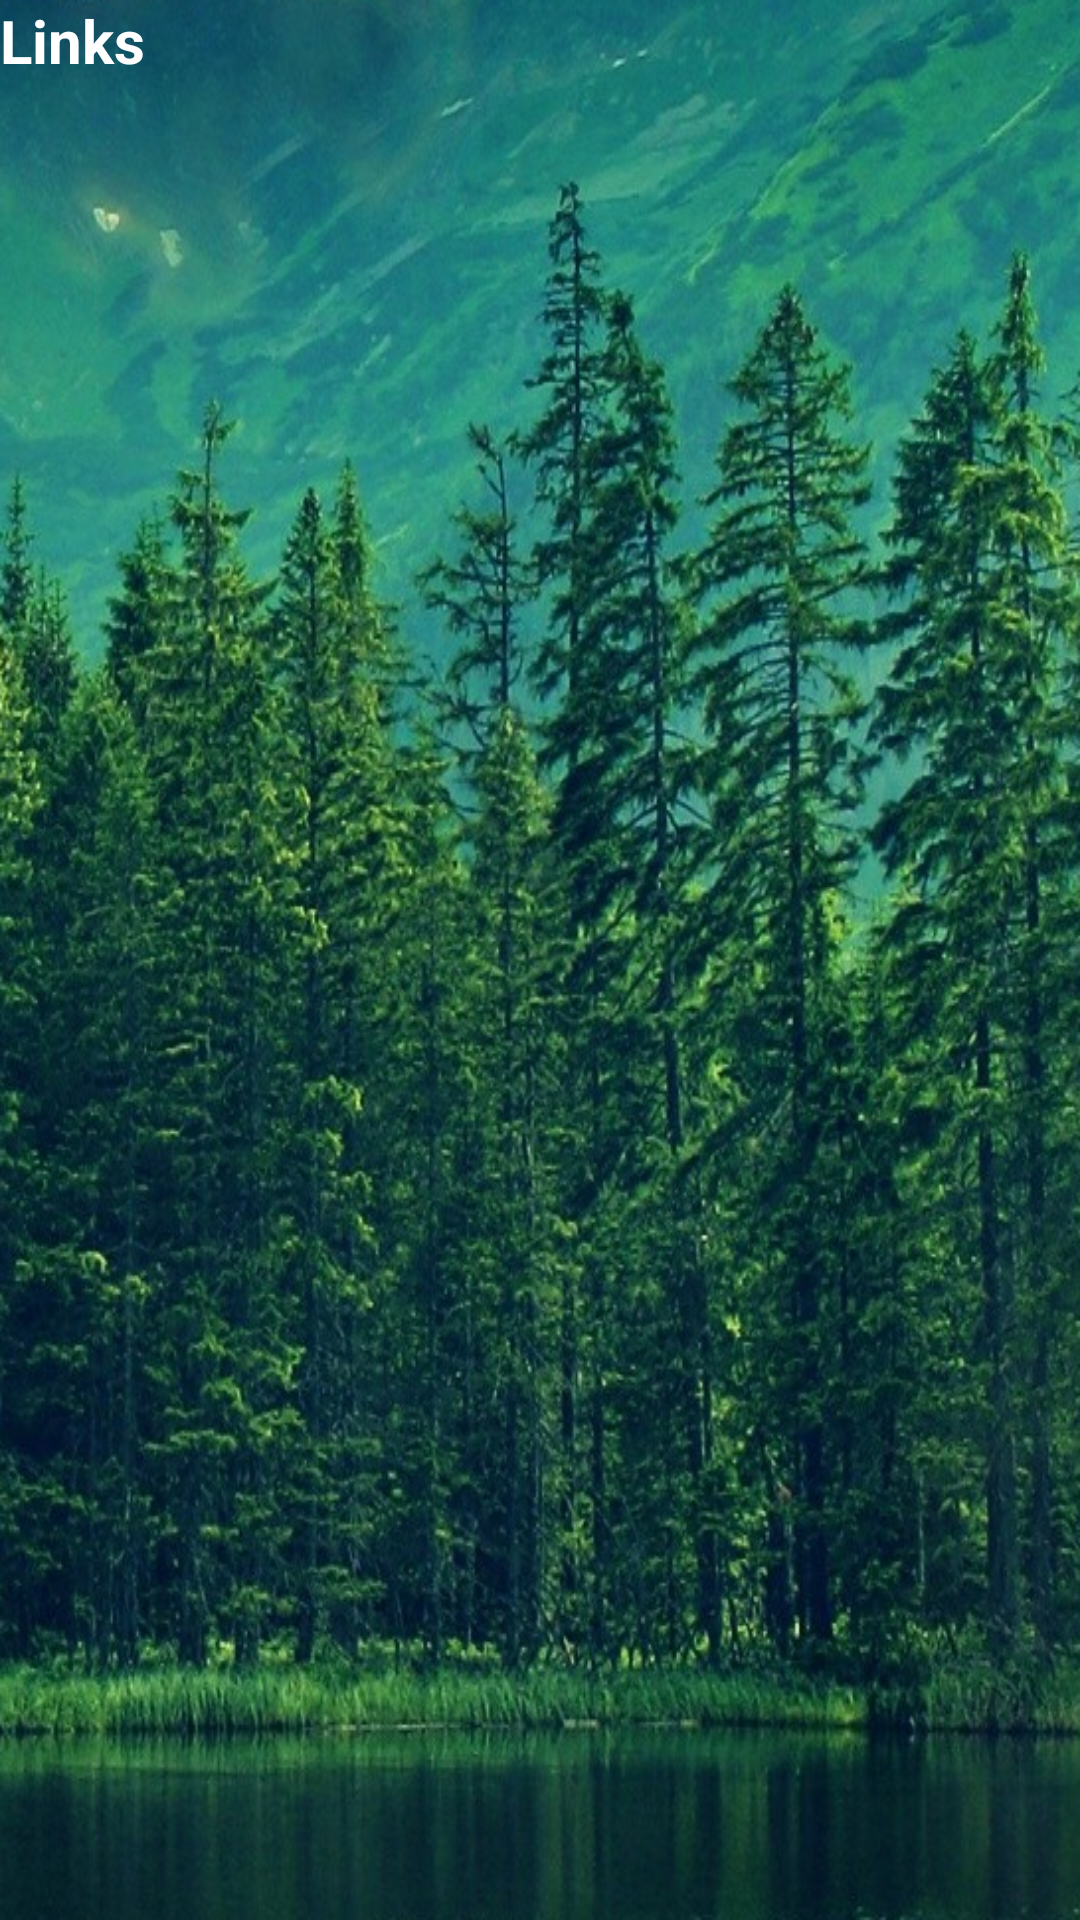

Android layout source for this screen:
<!-- AndroidManifest.xml: application theme AppTheme -->
<!-- res/layout/activity_link_list.xml -->
<RelativeLayout xmlns:android="http://schemas.android.com/apk/res/android"
    xmlns:tools="http://schemas.android.com/tools" android:layout_width="match_parent"
    android:layout_height="match_parent"
    style="@style/background"
    tools:context="com.csit551.appinventors.jaynote.Activities.LinkListActivity">

    <ListView
        android:layout_width="match_parent"
        android:layout_height="match_parent"
        android:id="@+id/link_list"
        android:choiceMode="singleChoice"
        android:drawSelectorOnTop="false"
        android:layout_below="@+id/textView"
        android:textColor="#FFFFFF"
        android:layout_alignParentBottom="true" />

    <TextView
        android:layout_width="wrap_content"
        android:layout_height="wrap_content"
        android:text="@string/links"
        android:id="@+id/textView"
        android:textSize="20sp"
        android:textColor="#FFFFFF"
        android:textStyle="bold"
        android:layout_alignParentTop="true"
        android:layout_alignParentLeft="true"
        android:layout_alignParentStart="true" />

</RelativeLayout>
<!-- resources referenced by this layout -->
<resources>
  <string name="links">Links</string>
  <style name="background">
          <item name="android:background">@drawable/backgroundwoods</item>
  
      </style>
  <style name="AppTheme" parent="Theme.AppCompat.Light.NoActionBar">
          <item name="android:textColor">#FFFFFF</item>
          <item name="android:editTextBackground">@drawable/edit_text_theme</item>
  
      </style>
  <!-- drawable backgroundwoods: png bitmap (drawable, 837550 bytes) -->
  <!-- drawable edit_text_theme (drawable) -->
  <?xml version="1.0" encoding="utf-8"?>
  <selector xmlns:android="http://schemas.android.com/apk/res/android">
      <item android:state_window_focused="false" android:state_enabled="true" android:drawable="@drawable/focusedtext" />
      <item android:state_enabled="true" android:state_focused="true" android:drawable="@drawable/activatedtext" />
      <item android:state_enabled="true" android:state_activated="true" android:drawable="@drawable/focusedtext" />
      <item android:state_enabled="true" android:drawable="@drawable/focusedtext" />
  
  </selector>
</resources>
